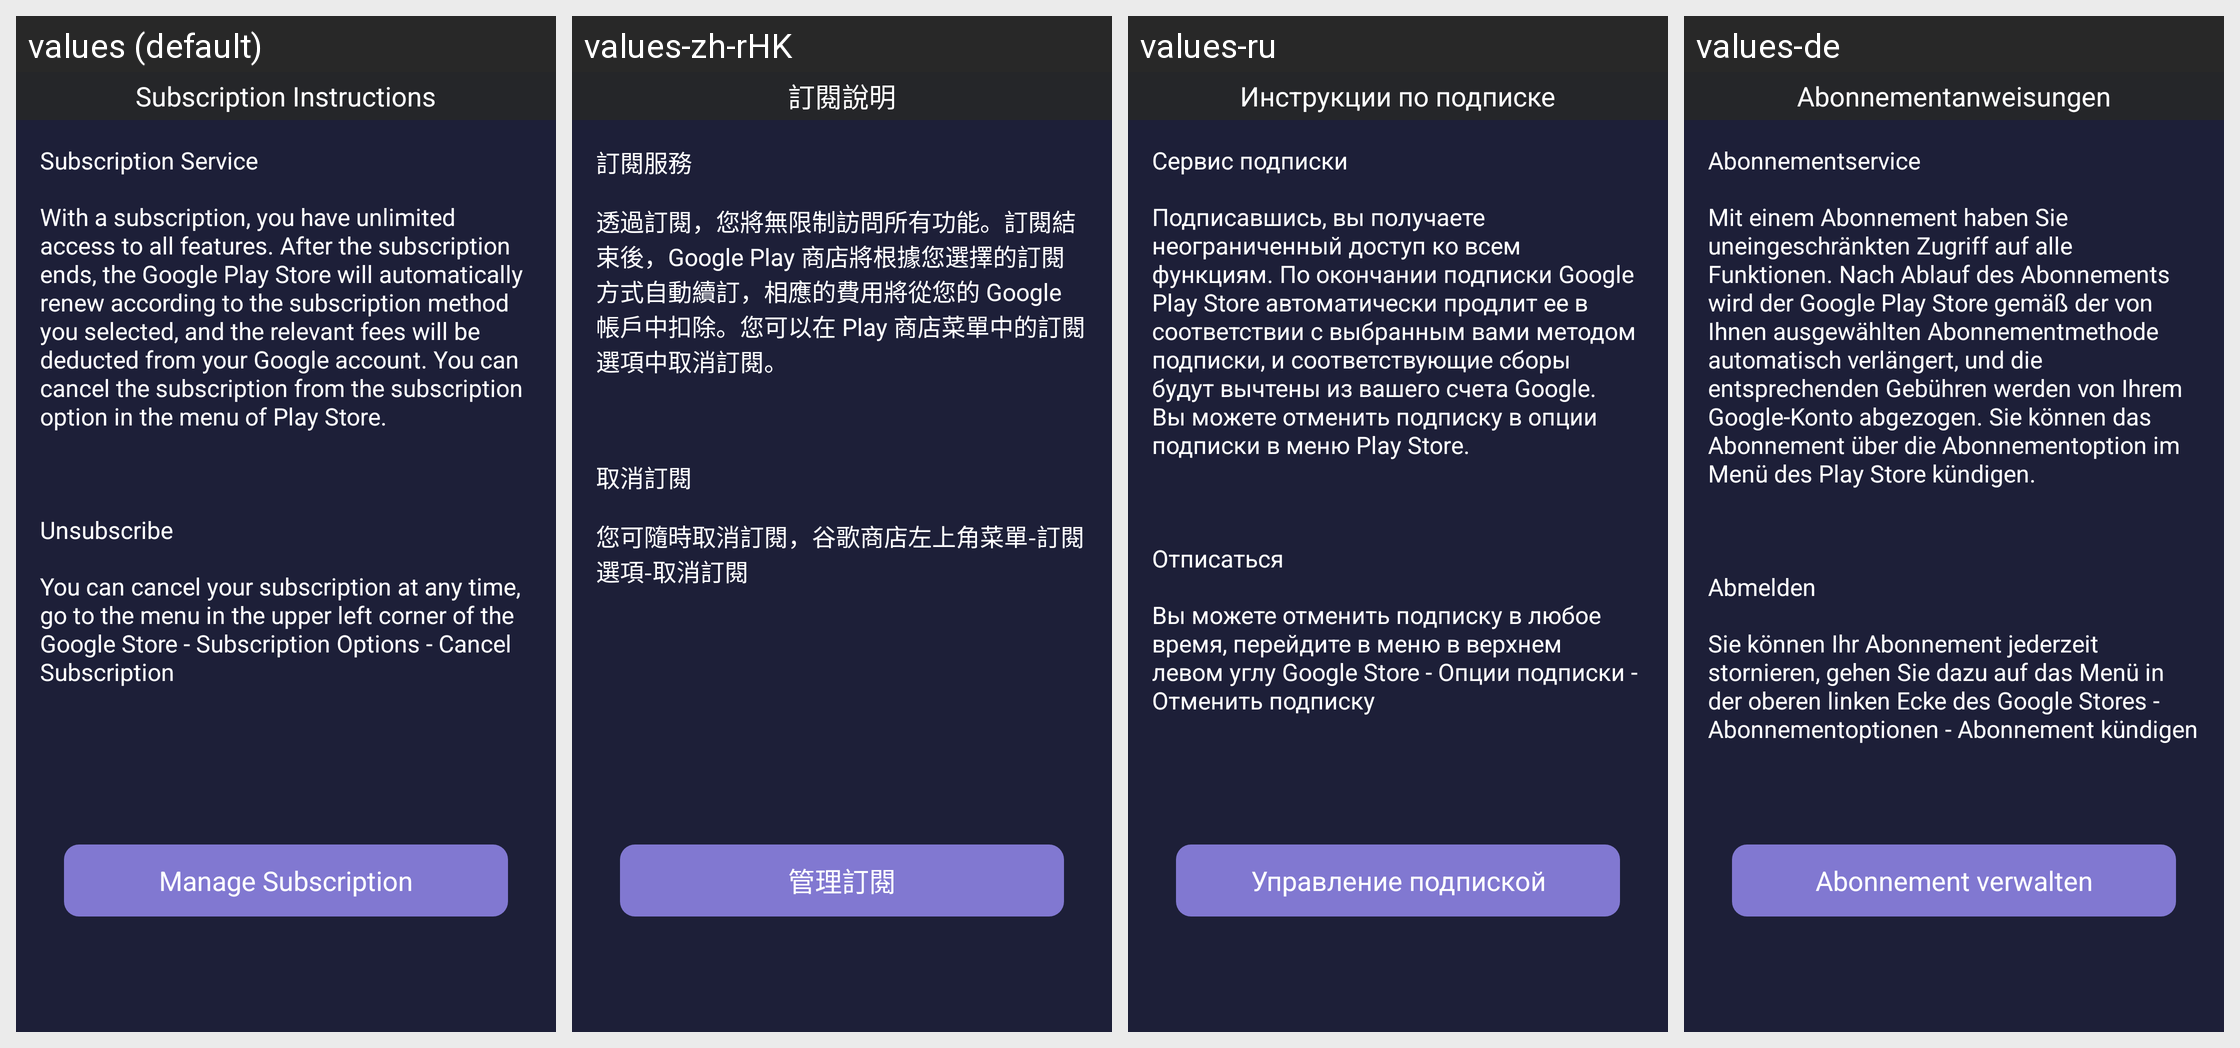

Locale-by-locale string values for the Android screen shown in this grid:
Android screen res/layout/setting_subs_info_activity_layout.xml rendered under 4 locales, left to right: values (default), values-zh-rHK, values-ru, values-de. Device: Nexus 5 (rendered at 1080×1920; each locale shown at half size, 540×960, under a caption strip naming it); theme AppTheme.
Other locales in the repository, not shown: values-af, values-ar, values-bg, values-bn, values-ca, values-cs, values-da, values-de-rAT, values-de-rCH, values-de-rDE, values-el, values-en, values-en-rGB, values-en-rIN, values-en-rSG, values-es, values-es-rCR, values-es-rES, values-es-rUS, values-fa, values-fi, values-fil, values-fr, values-fr-rCA, values-gl, values-gu, values-hi, values-hr, values-hu, values-id, values-in, values-it, values-iw, values-ja, values-ja-rJP, values-kn, values-ko, values-ln, values-lt, values-lv, values-ml, values-mo, values-mr, values-ms, values-my, values-nb, values-ne, values-nl, values-no, values-pa, values-pl, values-pt, values-pt-rBR, values-pt-rPT, values-ro, values-sk, values-sl, values-sr, values-sv, values-ta, values-te, values-th, values-tl, values-tr, values-uk, values-ur, values-vi, values-zh, values-zh-rCN, values-zh-rTW.
Strings drawn on this screen, with the default value and each locale's value (text and hints the layout hard-codes, and strings that could not be matched under every locale, appear in the picture but are not listed):

subscription_instructions
  values: Subscription Instructions
  values-zh-rHK: 訂閱說明
  values-ru: Инструкции по подписке
  values-de: Abonnementanweisungen

subscription_service
  values: Subscription Service
  values-zh-rHK: 訂閱服務
  values-ru: Сервис подписки
  values-de: Abonnementservice

subscription_instructions_detailed
  values: With a subscription, you have unlimited access to all features. After the subscription ends, the Google Play Store will automatically renew according to the subscription method you selected, and the relevant fees will be deducted from your Google account. You can cancel the subscription from the subscription option in the menu of Play Store.
  values-zh-rHK: 透過訂閱，您將無限制訪問所有功能。訂閱結束後，Google Play 商店將根據您選擇的訂閱方式自動續訂，相應的費用將從您的 Google 帳戶中扣除。您可以在 Play 商店菜單中的訂閱選項中取消訂閱。
  values-ru: Подписавшись, вы получаете неограниченный доступ ко всем функциям. По окончании подписки Google Play Store автоматически продлит ее в соответствии с выбранным вами методом подписки, и соответствующие сборы будут вычтены из вашего счета Google. Вы можете отменить подписку в опции подписки в меню Play Store.
  values-de: Mit einem Abonnement haben Sie uneingeschränkten Zugriff auf alle Funktionen. Nach Ablauf des Abonnements wird der Google Play Store gemäß der von Ihnen ausgewählten Abonnementmethode automatisch verlängert, und die entsprechenden Gebühren werden von Ihrem Google-Konto abgezogen. Sie können das Abonnement über die Abonnementoption im Menü des Play Store kündigen.

unsubscribe
  values: Unsubscribe
  values-zh-rHK: 取消訂閱
  values-ru: Отписаться
  values-de: Abmelden

unsubscribe_detailed
  values: You can cancel your subscription at any time, go to the menu in the upper left corner of the Google Store - Subscription Options - Cancel Subscription
  values-zh-rHK: 您可隨時取消訂閱，谷歌商店左上角菜單-訂閱選項-取消訂閱
  values-ru: Вы можете отменить подписку в любое время, перейдите в меню в верхнем левом углу Google Store - Опции подписки - Отменить подписку
  values-de: Sie können Ihr Abonnement jederzeit stornieren, gehen Sie dazu auf das Menü in der oberen linken Ecke des Google Stores - Abonnementoptionen - Abonnement kündigen

manage_subscription
  values: Manage Subscription
  values-zh-rHK: 管理訂閱
  values-ru: Управление подпиской
  values-de: Abonnement verwalten
